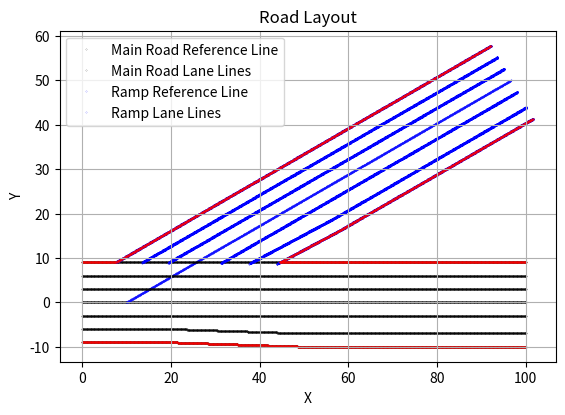

This chart was generated by the following Python code:
from typing import List, Tuple, Dict, Callable
import math
import matplotlib.pyplot as plt
import numpy as np
from matplotlib.lines import Line2D
import matplotlib.pyplot as plt

Point = Tuple[float, float]
Ori = Tuple[float, float]

delta_s = 0.1  # 设置全局变量 delta_s

# --------------------------------点列计算方法-----------------------------------#
# 基于两点生成直线参考线上的点坐标
# start_point=参考线的起始点坐标, end_point=参考线的终点坐标, delta_s=采样步长
def generate_reference_line_points(start_point, end_point, delta_s):
    dx = end_point[0] - start_point[0]
    dy = end_point[1] - start_point[1]
    length = (dx ** 2 + dy ** 2) ** 0.5

    print("111111::",length)

    x_func = lambda s: start_point[0] + (dx / length) * s
    y_func = lambda s: start_point[1] + (dy / length) * s

    points = []
    s = 0
    while s <= length:
        x = x_func(s)
        y = y_func(s)
        points.append((x, y))
        s += delta_s
    if abs(points[-1][0] - end_point[0]) > 1e-6 or abs(points[-1][1] - end_point[1]) > 1e-6:
        points.append(end_point)

    return points, length

# 生成直道车道线点列字典
# refline_points=参考线上的点列, left_lane_count=左侧车道数量, right_lane_count=右侧车道数量, delta_s=采样间隔
# lanes=车道字典（左负右正）->车道宽度序列的长度需和参考线上点列长度一致（即颗粒度一样）
def generate_lane_lines(refline_points, left_lane_count, right_lane_count, delta_s, lanes):
    lane_lines = {}
    cum_width = {}
    for key in lanes.keys():
        lane_lines[key] = []
        cum_width[key] = []

    # Ensure all lanes are present in lane_lines
    for i in range(-left_lane_count, right_lane_count + 1):
        lane_lines[i] = []

    for i in range(1, len(refline_points) + 1):
        s = i * delta_s
        left_cum_width = 0
        for j in range(1, left_lane_count + 1):
            left_cum_width += get_lane_width(lanes[-j], s, delta_s)
            cum_width[-j].append(left_cum_width)
        right_cum_width = 0
        for j in range(1, right_lane_count + 1):
            right_cum_width += get_lane_width(lanes[j], s, delta_s)
            cum_width[j].append(right_cum_width)

    for lane_id, lane in lanes.items():
        lane_points = []
        for i in range(1, len(refline_points)):
            current_point = refline_points[i - 1]
            next_point = refline_points[i]
            dx = next_point[0] - current_point[0]
            dy = next_point[1] - current_point[1]
            if lane_id > 0:
                norm_vector = (-dy, dx)
            else:
                norm_vector = (dy, -dx)
            norm_length = math.sqrt(norm_vector[0] ** 2 + norm_vector[1] ** 2)
            unit_vector = (norm_vector[0] / norm_length, norm_vector[1] / norm_length)

            new_x = current_point[0] + unit_vector[0] * cum_width[lane_id][i]
            new_y = current_point[1] + unit_vector[1] * cum_width[lane_id][i]
            new_point = (new_x, new_y)
            lane_points.append(new_point)

        current_point = refline_points[len(refline_points) - 1]
        prev_point = refline_points[len(refline_points) - 2]
        dx = current_point[0] - prev_point[0]
        dy = current_point[1] - prev_point[1]
        if lane_id > 0:
            norm_vector = (-dy, dx)  # Right lane: rotate 90 degrees clockwise
        else:
            norm_vector = (dy, -dx)  # Left lane: rotate 90 degrees counterclockwise
        norm_length = math.sqrt(norm_vector[0] ** 2 + norm_vector[1] ** 2)
        unit_vector = (norm_vector[0] / norm_length, norm_vector[1] / norm_length)

        new_x = current_point[0] + unit_vector[0] * cum_width[lane_id][len(refline_points) - 1]
        new_y = current_point[1] + unit_vector[1] * cum_width[lane_id][len(refline_points) - 1]
        new_point = (new_x, new_y)
        lane_points.append(new_point)

        lane_lines[lane_id] = lane_points

    return lane_lines

# 提取直道道路边界线（默认道路最外侧车道线即为道路边界线）
# lane_lines=车道字典, refline_points=参考线点列, left_lane_count=左侧车道数量, right_lane_count=右侧车道数量
def generate_boundary_lines(lane_lines, refline_points, left_lane_count, right_lane_count):
    boundary_lines = {'left': [], 'right': []}

    if left_lane_count == 0:
        boundary_lines['left'] = refline_points
    else:
        boundary_lines['left'] = lane_lines[-left_lane_count]

    if right_lane_count == 0:
        boundary_lines['right'] = refline_points
    else:
        boundary_lines['right'] = lane_lines[right_lane_count]

    return boundary_lines

# 根据匝道的起点和终点生成匝道的参考线点坐标
#start_point=匝道的起点坐标, end_point=匝道的终点坐标, delta_s=参考线的采样步长
def generate_ramp_reference_line(start_point: Point, end_point: Point, delta_s: float) -> Tuple[List[Point], float]:
    refline_points, length = generate_reference_line_points(start_point, end_point, delta_s)
    return refline_points, length

# 根据匝道的参考线和车道信息生成匝道的车道线点列（含重叠部分）
# refline_points=匝道的参考线上的点列, delta_s=采样步长, left_lane_count=左侧车道数量, right_lane_count=右侧车道数量, lanes=匝道的车道信息
def generate_ramp_lane_lines(refline_points: List[Point], delta_s: float, left_lane_count: int, right_lane_count: int, lanes: Dict[int, Dict]) -> Dict[int, List[Point]]:
    lane_lines = {}
    cum_width = {}
    for key in lanes.keys():
        lane_lines[key] = []
        cum_width[key] = []

    # 确保所有车道都在车道线上
    for i in range(-left_lane_count, right_lane_count + 1):
        lane_lines[i] = []

    for i in range(1, len(refline_points) + 1):
        s = i * delta_s
        left_cum_width = 0
        for j in range(1, left_lane_count + 1):
            left_cum_width += get_lane_width(lanes[-j], s, delta_s)
            cum_width[-j].append(left_cum_width)
        right_cum_width = 0
        for j in range(1, right_lane_count + 1):
            right_cum_width += get_lane_width(lanes[j], s, delta_s)
            cum_width[j].append(right_cum_width)

    for lane_id, lane in lanes.items():
        lane_points = []
        for i in range(1, len(refline_points)):
            current_point = refline_points[i - 1]
            next_point = refline_points[i]
            dx = next_point[0] - current_point[0]
            dy = next_point[1] - current_point[1]
            if lane_id > 0:
                norm_vector = (-dy, dx)
            else:
                norm_vector = (dy, -dx)
            norm_length = math.sqrt(norm_vector[0] ** 2 + norm_vector[1] ** 2)
            unit_vector = (norm_vector[0] / norm_length, norm_vector[1] / norm_length)

            new_x = current_point[0] + unit_vector[0] * cum_width[lane_id][i]
            new_y = current_point[1] + unit_vector[1] * cum_width[lane_id][i]
            new_point = (new_x, new_y)
            lane_points.append(new_point)

        current_point = refline_points[len(refline_points) - 1]
        prev_point = refline_points[len(refline_points) - 2]
        dx = current_point[0] - prev_point[0]
        dy = current_point[1] - prev_point[1]
        if lane_id > 0:
            norm_vector = (-dy, dx)
        else:
            norm_vector = (dy, -dx)
        norm_length = math.sqrt(norm_vector[0] ** 2 + norm_vector[1] ** 2)
        unit_vector = (norm_vector[0] / norm_length, norm_vector[1] / norm_length)

        new_x = current_point[0] + unit_vector[0] * cum_width[lane_id][len(refline_points) - 1]
        new_y = current_point[1] + unit_vector[1] * cum_width[lane_id][len(refline_points) - 1]
        new_point = (new_x, new_y)
        lane_points.append(new_point)

        lane_lines[lane_id] = lane_points

    return lane_lines

# 根据匝道的车道线和参考线生成匝道的边界线点列（含重叠部分）
# lane_lines=匝道的车道线, refline_points=匝道的参考线上的点列, left_lane_count=左侧车道数量, right_lane_count=右侧车道数量
def generate_ramp_boundary_lines(lane_lines: Dict[int, List[Point]], refline_points: List[Point], left_lane_count: int, right_lane_count: int) -> Dict[str, List[Point]]:
    boundary_lines = {'left': [], 'right': []}

    if left_lane_count == 0:
        boundary_lines['left'] = refline_points
    else:
        boundary_lines['left'] = lane_lines[-left_lane_count]

    if right_lane_count == 0:
        boundary_lines['right'] = refline_points
    else:
        boundary_lines['right'] = lane_lines[right_lane_count]

    return boundary_lines

# （工具函数）算由端点A-B和C-D定义的两条线段的交点
def calculate_intersection(A, B, C, D):
    def ccw(A, B, C):
        return (C[1] - A[1]) * (B[0] - A[0]) > (B[1] - A[1]) * (C[0] - A[0])

    def intersect(A, B, C, D):
        return ccw(A, C, D) != ccw(B, C, D) and ccw(A, B, C) != ccw(A, B, D)

    if intersect(A, B, C, D):
        x1, y1 = A
        x2, y2 = B
        x3, y3 = C
        x4, y4 = D

        denominator = (x1 - x2) * (y3 - y4) - (y1 - y2) * (x3 - x4)

        if denominator == 0:
            return None

        x = ((x1 * y2 - y1 * x2) * (x3 - x4) - (x1 - x2) * (x3 * y4 - y3 * x4)) / denominator
        y = ((x1 * y2 - y1 * x2) * (y3 - y4) - (y1 - y2) * (x3 * y4 - y3 * x4)) / denominator

        epsilon = 1e-3
        if (min(x1, x2) - epsilon <= x <= max(x1, x2) + epsilon and
                min(y1, y2) - epsilon <= y <= max(y1, y2) + epsilon and
                min(x3, x4) - epsilon <= x <= max(x3, x4) + epsilon and
                min(y3, y4) - epsilon <= y <= max(y3, y4) + epsilon):
            return x, y
        else:
            return None
    else:
        return None
    
# 计算匝道边界线与主路边界线的交点
# 参数:
#     - ramp_boundary_lines (Dict[str, List[Point]]): 匝道的边界线。
#     - main_road_boundary_lines (Dict[str, List[Point]]): 主路的边界线。
def calculate_intersection_points(ramp_boundary_lines: Dict[str, List[Tuple[float, float]]], main_road_boundary_lines: Dict[str, List[Tuple[float, float]]]) -> List[Tuple[float, float]]:
    ramp_left_boundary = np.array(ramp_boundary_lines['left'])
    ramp_right_boundary = np.array(ramp_boundary_lines['right'])
    main_road_left_boundary = np.array(main_road_boundary_lines['left'])
    main_road_right_boundary = np.array(main_road_boundary_lines['right'])

    intersection_points = []
    for line1, line2 in [(ramp_left_boundary, main_road_left_boundary),
                         (ramp_left_boundary, main_road_right_boundary),
                         (ramp_right_boundary, main_road_left_boundary),
                         (ramp_right_boundary, main_road_right_boundary)]:
        for i in range(len(line1) - 1):
            for j in range(len(line2) - 1):
                point = calculate_intersection(line1[i].tolist(), line1[i + 1].tolist(), line2[j].tolist(), line2[j + 1].tolist())
                if point:
                    intersection_points.append(point)
    print(intersection_points)
    return intersection_points

def calculate_intersection_points_lane(ramp_lane_lines: Dict[int, List[Tuple[float, float]]], main_road_boundary_lines: Dict[str, List[Tuple[float, float]]]) -> List[Tuple[float, float]]:
    intersection_points = []
    for lane_points in ramp_lane_lines.values():
        for point1, point2 in zip(lane_points[:-1], lane_points[1:]):
            for side in ['left', 'right']:
                for main_road_point1, main_road_point2 in zip(main_road_boundary_lines[side][:-1], main_road_boundary_lines[side][1:]):
                    point = calculate_intersection(point1, point2, main_road_point1, main_road_point2)
                    if point:
                        intersection_points.append(point)
    return intersection_points

# 基于道路向量确定保留点列
def remove_points_using_vector_rule(points_on_ramp: List[Tuple[float, float]], intersection_point: Tuple[float, float], main_road_start_point: Tuple[float, float], main_road_end_point: Tuple[float, float]) -> List[Tuple[float, float]]:
    # 计算主道路的向量
    main_road_vector = (main_road_end_point[0] - main_road_start_point[0], main_road_end_point[1] - main_road_start_point[1])

    remaining_points = []

    for point in points_on_ramp:
        ramp_point_vector = (point[0] - intersection_point[0], point[1] - intersection_point[1])

        cross_product = main_road_vector[0] * ramp_point_vector[1] - main_road_vector[1] * ramp_point_vector[0]

        # 如果叉乘大于0，则保留该点
        if cross_product > 0:
            remaining_points.append(point)

    return remaining_points

# 移除匝道边界线上的点
def remove_points_at_intersection(ramp_boundary_lines: Dict[str, List[Tuple[float, float]]], intersection_points: List[Tuple[float, float]], main_road_boundary_lines: Dict[str, List[Tuple[float, float]]]):
    for side in ['left', 'right']:
        for intersection_point in intersection_points:
            if side == 'left':
                remaining_points = remove_points_using_vector_rule(ramp_boundary_lines['left'], intersection_point, main_road_boundary_lines['left'][0], main_road_boundary_lines['left'][-1])
                ramp_boundary_lines['left'] = remaining_points
            elif side == 'right':
                remaining_points = remove_points_using_vector_rule(ramp_boundary_lines['right'], intersection_point, main_road_boundary_lines['right'][0], main_road_boundary_lines['right'][-1])
                ramp_boundary_lines['right'] = remaining_points

# 移除匝道车道线上的点
def remove_points_at_intersection_lane(ramp_lane_lines: Dict[int, List[Tuple[float, float]]], intersection_points: List[Tuple[float, float]], main_road_boundary_lines: Dict[str, List[Tuple[float, float]]]):
    for lane_id, lane_points in ramp_lane_lines.items():
        remaining_points = []
        for intersection_point in intersection_points:
            remaining_points += remove_points_using_vector_rule(lane_points, intersection_point,
                                                                main_road_boundary_lines['left'][0],
                                                                main_road_boundary_lines['left'][-1])
        ramp_lane_lines[lane_id] = remaining_points

# 移除主路边界线与匝道交汇处的点
def remove_points_between_boundaries(main_road_boundary_lines: Dict[str, List[Tuple[float, float]]], intersection_points: List[Tuple[float, float]]):
    # 定义误差范围
    epsilon = 1e-6

    # 对主路边界线进行处理
    for side in ['left', 'right']:
        remaining_points = []
        for point in main_road_boundary_lines[side]:
            # 判断点是否在交点之间，若在，则跳过
            is_between = False
            for intersection_point in intersection_points:
                # 获取交点的 x 坐标范围
                intersection_x_1 = intersection_points[0][0]
                intersection_x_2 = intersection_points[1][0]
                # 获取交点的 y 坐标范围
                intersection_y_1 = intersection_points[0][1]
                intersection_y_2 = intersection_points[1][1]
                # 判断点是否在交点之间，考虑误差范围
                if min(intersection_x_1, intersection_x_2) - epsilon <= point[0] <= max(intersection_x_1, intersection_x_2) + epsilon and \
                   min(intersection_y_1, intersection_y_2) - epsilon <= point[1] <= max(intersection_y_1, intersection_y_2) + epsilon:
                    is_between = True
                    break
            if not is_between:
                remaining_points.append(point)
        main_road_boundary_lines[side] = remaining_points

# --------------------------------宽度计算方法-----------------------------------#
# 获取长度s处的车道宽度
# lane=道路序列（仅一个车道）, s=沿着车道长度的位置,delta_s=宽度采样颗粒度
def get_lane_width(lane, s, delta_s=0.1):
    index = int(s/delta_s)
    samples = lane['width_samples']
    if 0 <= index < len(samples):
        return samples[index]
    elif index >= len(samples):
        return samples[-1]
    else:
        return samples[0]

# 调整指定车道宽度（变宽/变窄）
# lane_sequence=车道序列（需要调整的对象）, start_s=开始调整位置, end_s=结束调整位置, end_width=目标宽度, delta_s=采样步长
def adjust_lane_width(lane_sequence, start_s, end_s, end_width, delta_s=0.1):
    width_samples = lane_sequence['width_samples']

    # 获取车道宽度的初始值和结束值
    start_width = get_lane_width(lane_sequence, start_s)
    length = len(width_samples) * delta_s
    num_samples = int(length / delta_s)

    # 计算起始和结束的索引位置
    start_index = int(start_s / delta_s)
    end_index = min(int(end_s / delta_s), len(width_samples) - 1)

    # 生成宽度变化的序列
    width_change = (end_width - start_width) / (end_index - start_index)
    new_width_samples = [start_width] * start_index  # 保持起点之前的宽度不变
    new_width_samples.extend(start_width + i * width_change for i in range(end_index - start_index + 1))

    print("num_samples", num_samples)
    print("start_index", start_index)
    print("end_index", end_index)

    print("num_samples-end_index", num_samples - end_index)
    # 计算从调整范围结束位置到end_s的长度
    remaining_length = (num_samples - end_index) * delta_s
    # 计算这段长度内的采样点数量
    remaining_samples = int(remaining_length / delta_s)
    # 将剩余部分设置为目标宽度
    new_width_samples.extend([end_width] * remaining_samples)

    return new_width_samples

# 计算道路左侧车道总宽度
# lanes=车道字典, left_lane_count=左侧车道数量, length=道路长度
def _calculate_road_left_width(lanes, left_lane_count, length):
    if left_lane_count == 0:
        return lambda s: [0] * len(lanes[-1]['width_samples'])
    elif left_lane_count == 1:
        return lanes[-1]['width_samples']
    else:
        lane_widths = []
        for i in range(len(lanes[-1]['width_samples'])):
            s = i / (len(lanes[-1]['width_samples']) - 1) * length
            total_width = sum(get_lane_width(lane, s) for lane in lanes.values() if lane['id'] < 0)
            lane_widths.append(total_width)
        return lane_widths

# 计算道路右侧车道总宽度
# lanes=车道字典, right_lane_count=右侧车道数量, length=道路长度
def _calculate_road_right_width(lanes, right_lane_count, length):
    if right_lane_count == 0:
        return lambda s: [0] * len(lanes[1]['width_samples'])
    elif right_lane_count == 1:
        return lanes[1]['width_samples']
    else:
        lane_widths = []
        for i in range(len(lanes[1]['width_samples'])):
            s = i / (len(lanes[1]['width_samples']) - 1) * length
            total_width = sum(get_lane_width(lane, s) for lane in lanes.values() if lane['id'] > 0)
            lane_widths.append(total_width)
        return lane_widths

# ----------------------------验证样本生成---------------------------------#
# 创建单个车道信息字典
# id=车道id, default_width=默认车道宽度（起始车道宽度）, end_width=终止车道宽度, length=车道长度
def create_lane(id=0, default_width=1, end_width=1, length=1):
    return {
        'id': id,
        'default_width': default_width,
        'width_samples': generate_width_samples(default_width, end_width, length=length)
    }

# 生成车道宽度序列样本
# start_width=起点坐标, end_width=终点坐标, length=车道长度
def generate_width_samples(start_width, end_width=3.5, length=1):
    samples = []
    num_samples = int(length / delta_s) + 1
    if num_samples == 1:  # 如果只有一个采样点，直接返回起始宽度
        return [start_width]

    # 计算宽度的变化量
    width_change = (end_width - start_width) / (num_samples - 1)

    # 生成采样点
    for _ in range(num_samples):
        samples.append(start_width)
        start_width += width_change

    return samples

#生成道路（含多个车道，键值为id-车道信息）
# default_lane_count=车道数量, default_width=默认车道宽度（起始车道宽度）, end_width=终止车道宽度, length=车道长度
def _generate_lanes(default_lane_count, default_width, end_width, length=2):
    lanes = {}
    for i in range(-default_lane_count, default_lane_count + 1):
        if i == 0:
            continue
        lanes[i] = create_lane(i, default_width, end_width, length=length)
    return lanes

# 根据给定参数生成匝道的起点和终点
# start_point=主路的起点坐标, end_point=主路的终点坐标, s=主路上匝道的起始位置, angle=匝道相对于主路的角度, ramp_length=匝道的长度
def generate_ramp_points(start_point: Tuple[float, float], end_point: Tuple[float, float], s: float, angle: float,
                         ramp_length: float) -> Tuple[Tuple[float, float], Tuple[float, float]]:
    # 计算主路的长度
    main_road_length = math.sqrt((end_point[0] - start_point[0]) ** 2 + (end_point[1] - start_point[1]) ** 2)

    # 计算匝道起点的坐标
    ramp_start_point = (start_point[0] + s * (end_point[0] - start_point[0]) / main_road_length,
                        start_point[1] + s * (end_point[1] - start_point[1]) / main_road_length)

    # 计算匝道终点的坐标
    dx = ramp_length * math.cos(math.radians(angle))
    dy = ramp_length * math.sin(math.radians(angle))
    ramp_end_point = (ramp_start_point[0] + dx, ramp_start_point[1] + dy)

    return ramp_start_point, ramp_end_point

# ------------------------画图函数----------------
# 描出数据集中点列
def plot_road(road, lane_lines, boundary_lines):
    refline_func = road['refline_func']
    print(road['refline_func'])
    s_values = np.linspace(0, road['length'], 100)
    refline_points = [(refline_func[0](s), refline_func[1](s)) for s in s_values]
    plt.plot(*zip(*refline_points), color='black', linestyle='--', label='Reference Line')

    for lane_id, points in lane_lines.items():
        plt.plot(*zip(*points), label=f'Lane {lane_id}')

    plt.plot(*zip(*boundary_lines['left']), color='red', label='Left Boundary')
    plt.plot(*zip(*boundary_lines['right']), color='blue', label='Right Boundary')

    plt.xlabel('X')
    plt.ylabel('Y')
    plt.title('Road with Lane Markings')
    plt.legend()
    plt.gca().set_aspect('equal', adjustable='box')
    plt.show()

  # 调用可视化函数
def visualize_road(main_road_refline_points, ramp_refline_points, main_road_lane_lines, ramp_lane_lines,
                   main_road_boundary_lines, ramp_boundary_lines):
    fig, ax = plt.subplots()

    # 绘制主路参考线点
    main_road_x, main_road_y = zip(*main_road_refline_points)
    ax.scatter(main_road_x, main_road_y, color='black', label='Main Road Reference Line', s=0.1)

    # 绘制匝道参考线点
    ramp_x, ramp_y = zip(*ramp_refline_points)
    ax.scatter(ramp_x, ramp_y, color='blue', label='Ramp Reference Line', s=0.1)

    # 绘制主路车道线点
    for lane_line in main_road_lane_lines.values():
        if lane_line:  # 检查车道线是否为空
            lane_x, lane_y = zip(*lane_line)
            ax.scatter(lane_x, lane_y, color='black', s=0.1)

    # 绘制匝道车道线点
    for lane_line in ramp_lane_lines.values():
        if lane_line:  # 检查车道线是否为空
            lane_x, lane_y = zip(*lane_line)
            ax.scatter(lane_x, lane_y, color='blue', s=0.1)

    # 绘制主路边界线点
    for boundary_line in main_road_boundary_lines.values():
        boundary_x, boundary_y = zip(*boundary_line)
        ax.scatter(boundary_x, boundary_y, color='red', s=0.1)

    # 绘制匝道边界线点
    for boundary_line in ramp_boundary_lines.values():
        boundary_x, boundary_y = zip(*boundary_line)
        ax.scatter(boundary_x, boundary_y, color='red', s=0.1)

    # 添加图例
    custom_lines = [Line2D([0], [0], marker='o', color='black', linestyle='', markersize=0.1),
                    Line2D([0], [0], marker='o', color='black', linestyle='', markersize=0.1),
                    Line2D([0], [0], marker='o', color='blue', linestyle='', markersize=0.1),
                    Line2D([0], [0], marker='o', color='blue', linestyle='', markersize=0.1)]
    ax.legend(custom_lines, ['Main Road Reference Line', 'Main Road Lane Lines',
                             'Ramp Reference Line', 'Ramp Lane Lines'])

    # 设置坐标轴标签
    ax.set_xlabel('X')
    ax.set_ylabel('Y')

    # 显示图形
    plt.gca().set_aspect('equal', adjustable='box')
    plt.title('Road Layout')
    plt.grid(True)
    plt.show()

# ——————————————————————————————————————验证——————————————————————————————————————
def generate_road_example():
    # 创建空列表来收集主路和匝道的所有点
    all_points = []

    # 定义主路的几何参数
    main_road_start_point = (0, 0)
    main_road_end_point = (100, 0)
    default_lane_count = 3
    default_lane_width = 3
    end_width = 3
    delta_s_main_road = delta_s  # 主路参考线采样步长

    # 生成主路的参考线和车道信息
    main_road_refline_points, main_road_length = generate_reference_line_points(main_road_start_point,
                                                                                main_road_end_point,
                                                                                delta_s_main_road)
    main_road_lanes = _generate_lanes(default_lane_count, default_lane_width, end_width, length=main_road_length)

    LaneID=-2

    for key, value in main_road_lanes.items():
        print(key, ":", value)

    main_road_lanes[LaneID]['width_samples'] = adjust_lane_width(main_road_lanes[LaneID], 20, 50, 4, delta_s=delta_s)

    # 定义匝道的几何参数
    ramp_length = 100
    ramp_angle = 30  # 匝道相对于主路的角度（单位：度）
    delta_s_ramp = delta_s  # 匝道参考线采样步长
    ramp_s = 10

    # 获取匝道起点和终点
    ramp_start_point, ramp_end_point = generate_ramp_points(main_road_start_point, main_road_end_point, s=ramp_s,
                                                            angle=ramp_angle, ramp_length=ramp_length)
    print(ramp_start_point, ramp_end_point)

    # 生成匝道的参考线和车道信息（初始）
    ramp_refline_points, ramp_length = generate_ramp_reference_line(ramp_start_point, ramp_end_point, delta_s_ramp)
    ramp_lane_lines = generate_ramp_lane_lines(ramp_refline_points, delta_s_ramp, default_lane_count,
                                               default_lane_count, main_road_lanes)
    ramp_boundary_lines = generate_ramp_boundary_lines(ramp_lane_lines, ramp_refline_points, default_lane_count,
                                                       default_lane_count)

    main_road_lane_lines = generate_lane_lines(main_road_refline_points, default_lane_count, default_lane_count,
                                               delta_s_main_road, main_road_lanes)
    main_road_boundary_lines = generate_boundary_lines(main_road_lane_lines, main_road_refline_points,
                                                       default_lane_count, default_lane_count)

    # 计算匝道边界线与主路边界线的交点
    intersection_points_boundary = calculate_intersection_points(ramp_boundary_lines, main_road_boundary_lines)
    intersection_points_lane = calculate_intersection_points_lane(ramp_lane_lines, main_road_boundary_lines)
    print("Intersection Points:", intersection_points_boundary)
    print("Intersection Points:", intersection_points_lane)

    # 使用 remove_points_at_intersection 函数去除匝道边界线上与主路边界线同侧的点，并更新匝道的边界线
    remove_points_at_intersection(ramp_boundary_lines, intersection_points_boundary, main_road_boundary_lines)
    # 使用 remove_points_at_intersection_lane 函数去除匝道车道线上与主路边界线同侧的点，并更新匝道的车道线
    remove_points_at_intersection_lane(ramp_lane_lines, intersection_points_lane, main_road_boundary_lines)
    # 使用 remove_points_between_boundaries 函数去除主路边界线上交点之间的点
    remove_points_between_boundaries(main_road_boundary_lines, intersection_points_boundary)
    print(main_road_boundary_lines['right'])

    # 调用可视化函数
    visualize_road(main_road_refline_points, ramp_refline_points, main_road_lane_lines, ramp_lane_lines,
                   main_road_boundary_lines, ramp_boundary_lines)

# 生成主路和匝道示例
generate_road_example()
